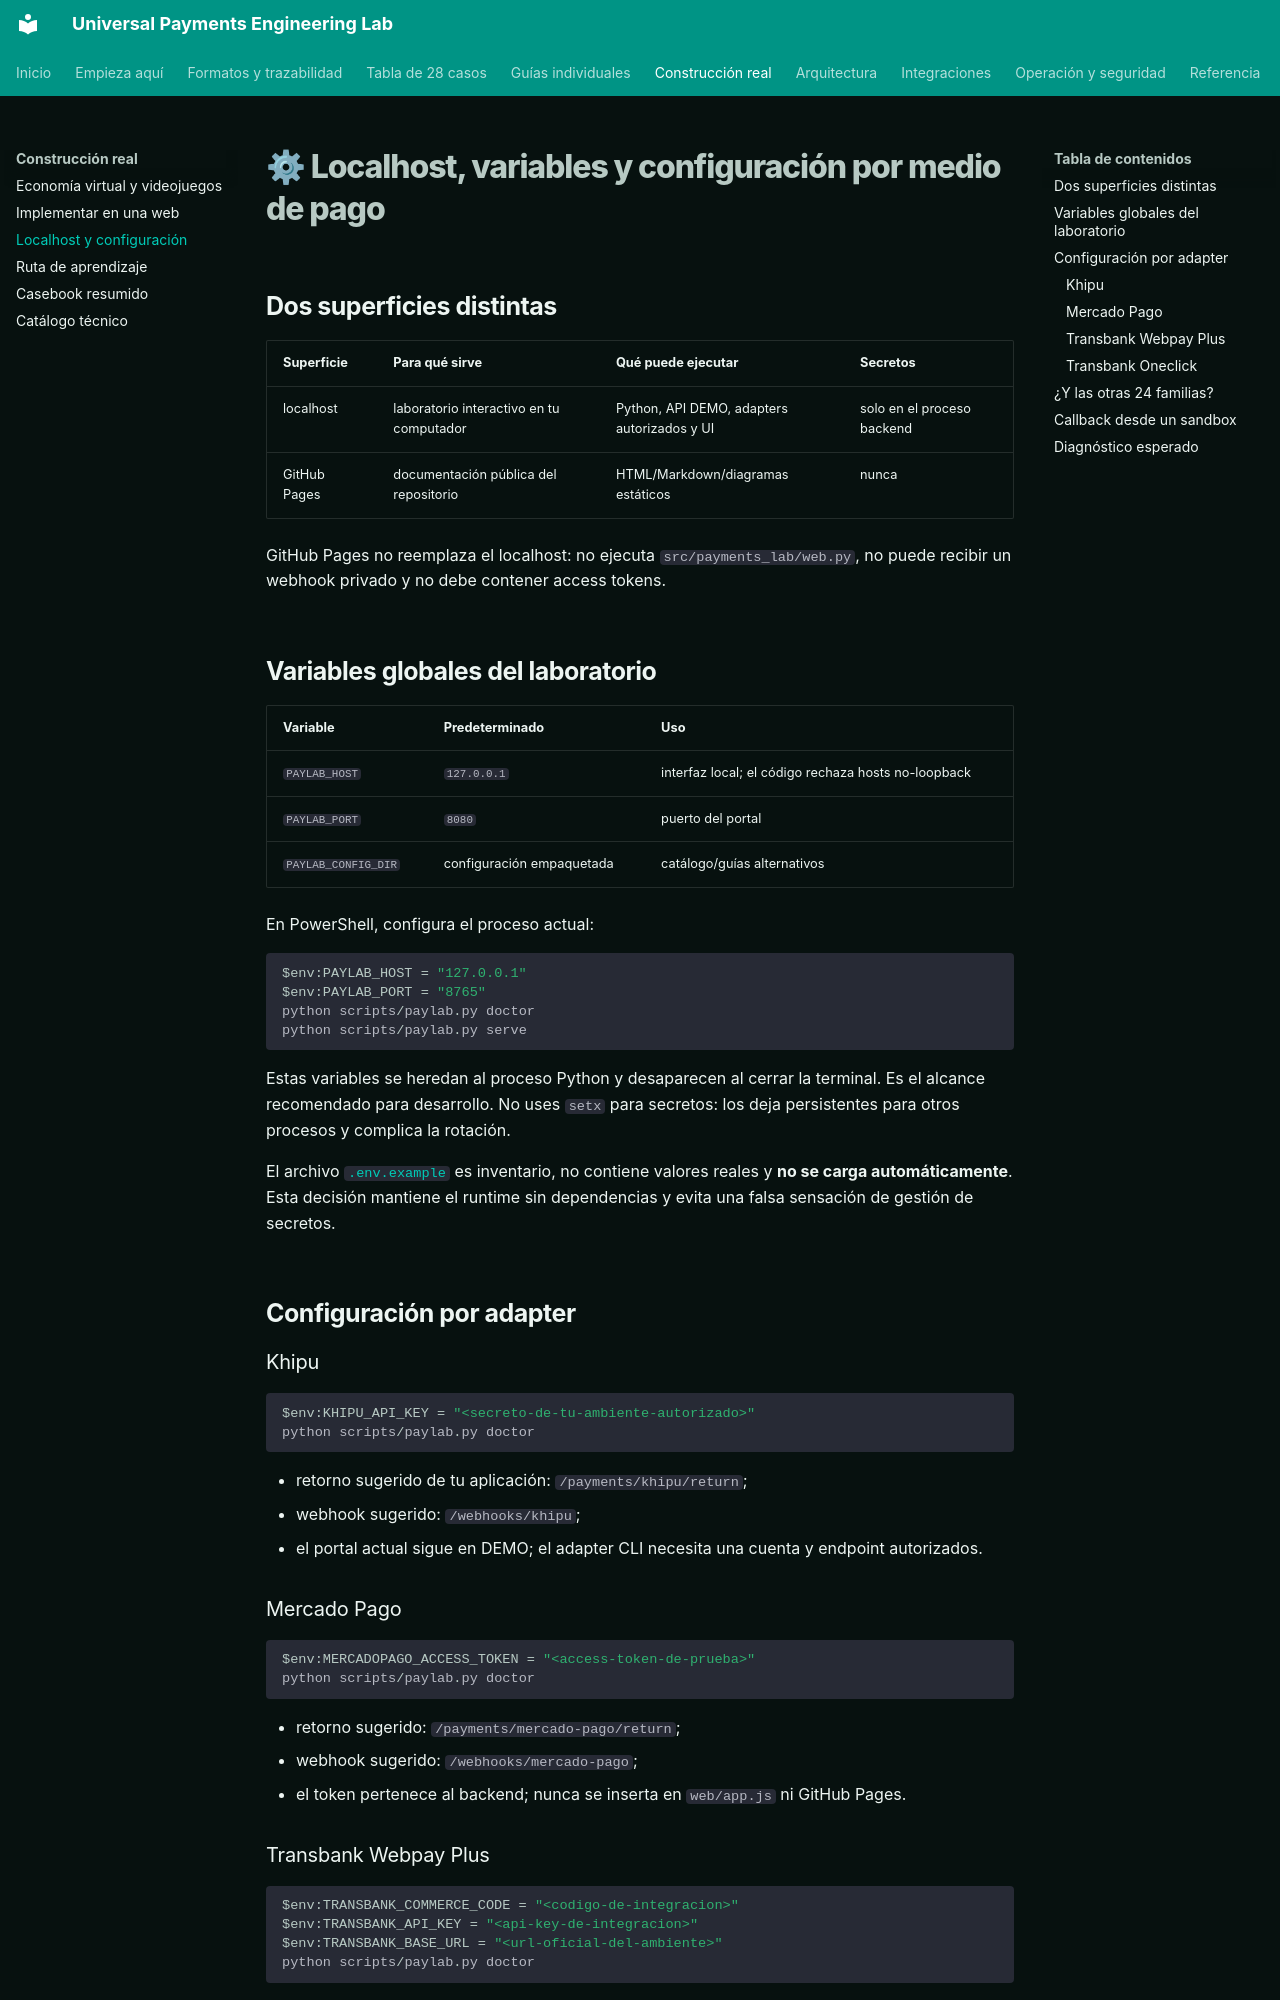

repository: vladimiracunadev-create/universal-payments-engineering-lab · page: LOCALHOST_AND_CONFIGURATION.html · generator: mkdocs

# ⚙ Localhost, variables y configuración por medio de pago

## Dos superficies distintas

| Superficie | Para qué sirve | Qué puede ejecutar | Secretos |
|---|---|---|---|
| localhost | laboratorio interactivo en tu computador | Python, API DEMO, adapters autorizados y UI | solo en el proceso backend |
| GitHub Pages | documentación pública del repositorio | HTML/Markdown/diagramas estáticos | nunca |

GitHub Pages no reemplaza el localhost: no ejecuta `src/payments_lab/web.py`, no puede recibir un webhook privado y no debe contener access tokens.

## Variables globales del laboratorio

| Variable | Predeterminado | Uso |
|---|---|---|
| `PAYLAB_HOST` | `127.0.0.1` | interfaz local; el código rechaza hosts no-loopback |
| `PAYLAB_PORT` | `8080` | puerto del portal |
| `PAYLAB_CONFIG_DIR` | configuración empaquetada | catálogo/guías alternativos |

En PowerShell, configura el proceso actual:

```powershell
$env:PAYLAB_HOST = "127.0.0.1"
$env:PAYLAB_PORT = "8765"
python scripts/paylab.py doctor
python scripts/paylab.py serve
```

Estas variables se heredan al proceso Python y desaparecen al cerrar la terminal. Es el alcance recomendado para desarrollo. No uses `setx` para secretos: los deja persistentes para otros procesos y complica la rotación.

El archivo [`.env.example`](https://github.com/vladimiracunadev-create/universal-payments-engineering-lab/blob/main/.env.example) es inventario, no contiene valores reales y **no se carga automáticamente**. Esta decisión mantiene el runtime sin dependencias y evita una falsa sensación de gestión de secretos.

## Configuración por adapter

### Khipu

```powershell
$env:KHIPU_API_KEY = "<secreto-de-tu-ambiente-autorizado>"
python scripts/paylab.py doctor
```

- retorno sugerido de tu aplicación: `/payments/khipu/return`;
- webhook sugerido: `/webhooks/khipu`;
- el portal actual sigue en DEMO; el adapter CLI necesita una cuenta y endpoint autorizados.

### Mercado Pago

```powershell
$env:MERCADOPAGO_ACCESS_TOKEN = "<access-token-de-prueba>"
python scripts/paylab.py doctor
```

- retorno sugerido: `/payments/mercado-pago/return`;
- webhook sugerido: `/webhooks/mercado-pago`;
- el token pertenece al backend; nunca se inserta en `web/app.js` ni GitHub Pages.
